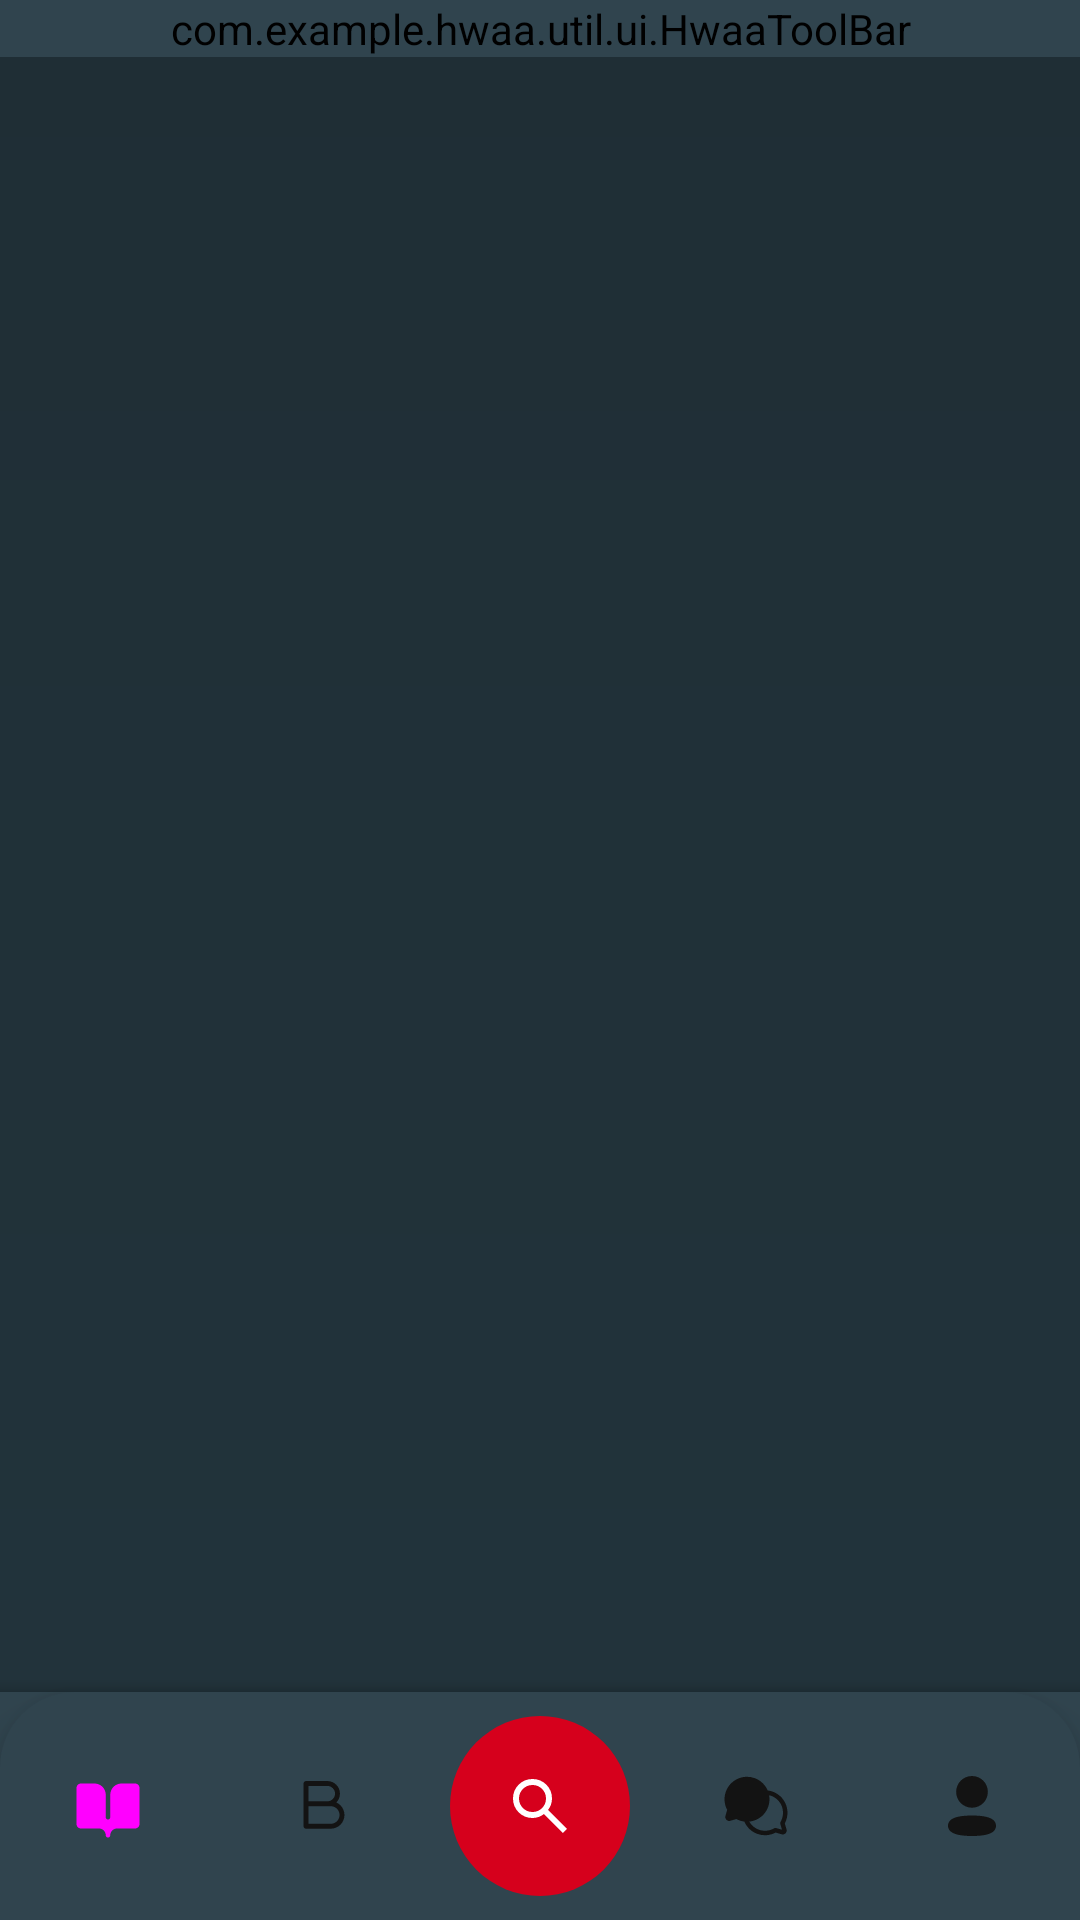

Layout XML and referenced resources for this Android screen:
<!-- AndroidManifest.xml: application theme Theme.Hwaa -->
<!-- res/layout/activity_main.xml -->
<?xml version="1.0" encoding="utf-8"?>
<layout xmlns:android="http://schemas.android.com/apk/res/android"
    xmlns:app="http://schemas.android.com/apk/res-auto"
    xmlns:tools="http://schemas.android.com/tools">

    <androidx.coordinatorlayout.widget.CoordinatorLayout
        android:layout_width="match_parent"
        android:layout_height="match_parent"
        android:background="@drawable/gd_activity_background"
        tools:context=".activity.main.MainActivity">

        <com.google.android.material.appbar.AppBarLayout
            android:id="@+id/appBarLayout"
            android:layout_width="match_parent"
            android:layout_height="wrap_content"
            android:minHeight="0dp"
            android:background="@color/appbar_background_color"
            tools:context=".activity.main.MainActivity">

            <com.google.android.material.appbar.CollapsingToolbarLayout
                android:id="@+id/collapsingToolbarLayout"
                android:layout_width="match_parent"
                android:layout_height="wrap_content"
                android:backgroundTint="@color/transparent"
                android:fitsSystemWindows="false"
                app:layout_scrollFlags="scroll|exitUntilCollapsed">

                <com.example.hwaa.util.ui.HwaaToolBar
                    android:id="@+id/toolbar"
                    android:layout_width="match_parent"
                    android:layout_height="wrap_content"
                    android:backgroundTint="@color/transparent"
                    app:layout_collapseMode="pin" />

            </com.google.android.material.appbar.CollapsingToolbarLayout>

        </com.google.android.material.appbar.AppBarLayout>


        <androidx.viewpager2.widget.ViewPager2
            android:id="@+id/viewPager"
            android:layout_width="match_parent"
            android:layout_height="match_parent"
            app:layout_behavior="@string/appbar_scrolling_view_behavior" />


        <com.google.android.material.bottomappbar.BottomAppBar
            android:id="@+id/bottomAppBar"
            android:layout_width="match_parent"
            android:layout_height="wrap_content"
            android:layout_gravity="bottom"
            android:backgroundTint="@color/bottom_app_bar_color"
            app:contentInsetEnd="0dp"
            app:contentInsetStart="0dp"
            app:hideOnScroll="true">

            <com.google.android.material.bottomnavigation.BottomNavigationView
                android:id="@+id/bottomNavigationView"
                android:layout_width="match_parent"
                android:layout_height="76dp"
                android:background="@drawable/bg_bottom_app_bar"
                app:hideOnScroll="true"
                app:itemBackground="@drawable/bottom_item_background"
                app:itemIconTint="@color/bottom_icon_color"
                app:labelVisibilityMode="unlabeled"
                app:menu="@menu/main_activity_bottom_bar_menu">

                <ImageButton
                    android:id="@+id/fab"
                    android:layout_width="60dp"
                    android:layout_height="60dp"
                    android:layout_gravity="center"
                    android:background="@drawable/bg_circle_button"
                    android:contentDescription="@string/fab"
                    android:gravity="center"
                    app:srcCompat="@drawable/ic_search"
                    app:tint="@color/white" />

            </com.google.android.material.bottomnavigation.BottomNavigationView>


        </com.google.android.material.bottomappbar.BottomAppBar>

    </androidx.coordinatorlayout.widget.CoordinatorLayout>
</layout>
<!-- resources referenced by this layout -->
<resources>
  <color name="appbar_background_color">#30444E</color>
  <color name="bottom_app_bar_color">#30444E</color>
  <color name="transparent">#00000000</color>
  <color name="white">#FFFFFFFF</color>
  <!-- drawable bg_bottom_app_bar (drawable) -->
  <?xml version="1.0" encoding="utf-8"?>
  <shape xmlns:android="http://schemas.android.com/apk/res/android"
      android:shape="rectangle">
  
      <solid android:color="@color/bottom_app_bar_color" />
      <corners
          android:topLeftRadius="25dp"
          android:topRightRadius="25sp" />
  
  </shape>
  <!-- drawable bg_circle_button (drawable) -->
  <?xml version="1.0" encoding="utf-8"?>
  <selector xmlns:android="http://schemas.android.com/apk/res/android">
      <item android:state_pressed="false">
          <shape android:shape="oval">
              <solid android:color="@color/primary_color"/>
          </shape>
      </item>
      <item android:state_pressed="true">
          <shape android:shape="oval">
              <solid android:color="@color/primary_color"/>
          </shape>
      </item>
  </selector>
  <!-- drawable bottom_item_background (drawable) -->
  <?xml version="1.0" encoding="utf-8"?>
  <selector xmlns:android="http://schemas.android.com/apk/res/android">
      <item android:state_checked="true">
          <layer-list>
              <item android:gravity="center_vertical|center_horizontal">
                  <shape android:shape="rectangle">
                      <stroke android:width="15dp" android:color="@android:color/transparent" />
                      <solid android:color="@color/transparent" />
                      <corners android:radius="@dimen/bottom_background_corner_radius" />
                  </shape>
              </item>
          </layer-list>
      </item>
      <item android:state_checked="false">
          <layer-list>
              <item android:gravity="center_vertical|center_horizontal">
                  <shape android:shape="rectangle">
                      <stroke android:width="15dp" android:color="@android:color/transparent" />
                      <solid android:color="@android:color/transparent" />
                      <corners android:radius="@dimen/bottom_background_corner_radius" />
                  </shape>
              </item>
          </layer-list>
      </item>
  </selector>
  <!-- drawable gd_activity_background (drawable) -->
  <?xml version="1.0" encoding="utf-8"?>
  <shape xmlns:android="http://schemas.android.com/apk/res/android"
      xmlns:app="http://schemas.android.com/apk/res-auto">
      <gradient
          android:angle="90"
          android:endColor="#1F2E35"
          android:startColor="#22343C"
          android:type="linear" />
  </shape>
  <!-- drawable ic_search (drawable) -->
  <vector xmlns:android="http://schemas.android.com/apk/res/android"
      android:width="24dp"
      android:height="24dp"
      android:viewportWidth="960"
      android:viewportHeight="960">
    <path
        android:pathData="M784,840 L532,588q-30,24 -69,38t-83,14q-109,0 -184.5,-75.5T120,380q0,-109 75.5,-184.5T380,120q109,0 184.5,75.5T640,380q0,44 -14,83t-38,69l252,252 -56,56ZM380,560q75,0 127.5,-52.5T560,380q0,-75 -52.5,-127.5T380,200q-75,0 -127.5,52.5T200,380q0,75 52.5,127.5T380,560Z"
        android:fillColor="#007AFF"/>
  </vector>
  <string name="fab">dictionary fab\n</string>
  <style name="Theme.Hwaa" parent="Base.Theme.Hwaa" />
  <color name="primary_color">#D6001C</color>
  <dimen name="bottom_background_corner_radius">12dp</dimen>
  <style name="Base.Theme.Hwaa" parent="Theme.MaterialComponents.NoActionBar">
  
      </style>
</resources>
